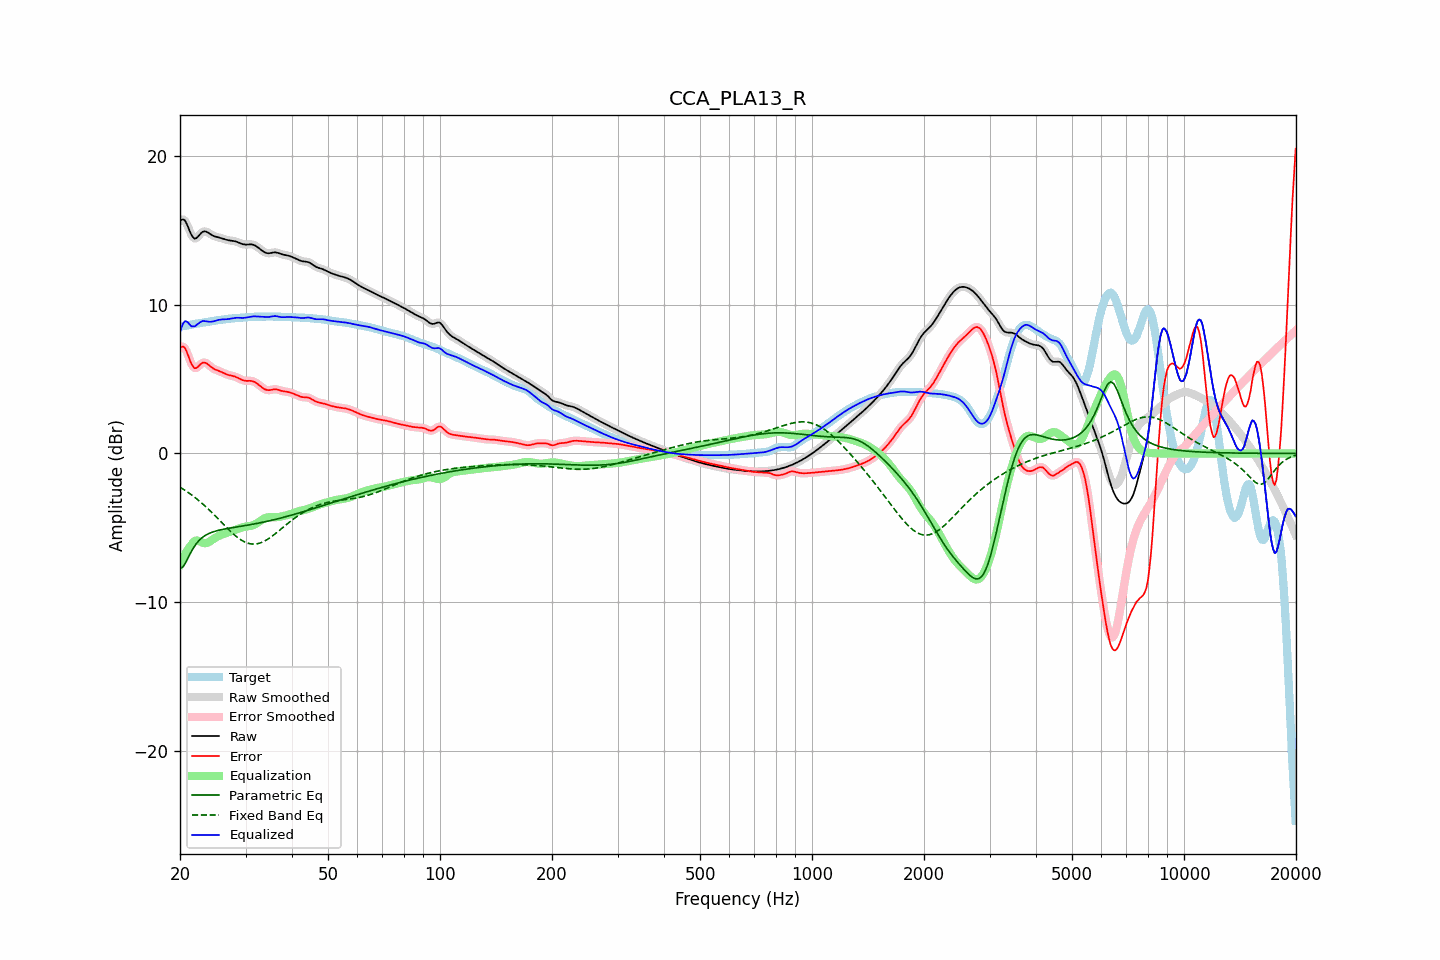

Values plotted in this chart, from the file beside it:
frequency, raw, error, smoothed, error_smoothed, equalization, parametric_eq, fixed_band_eq, equalized_raw, equalized_smoothed, target
20.00, 15.63, 7.09, 15.64, 7.10, -7.48, -7.74, -2.27, 8.15, 8.16, 8.54
20.20, 15.73, 7.18, 15.73, 7.18, -7.23, -7.67, -2.33, 8.50, 8.50, 8.55
20.40, 15.75, 7.19, 15.74, 7.18, -7.00, -7.61, -2.40, 8.75, 8.74, 8.56
20.61, 15.69, 7.11, 15.67, 7.09, -6.79, -7.43, -2.47, 8.90, 8.88, 8.58
20.81, 15.49, 6.89, 15.49, 6.89, -6.60, -7.25, -2.54, 8.89, 8.89, 8.60
21.02, 15.25, 6.62, 15.24, 6.62, -6.44, -7.03, -2.62, 8.81, 8.81, 8.63
21.23, 14.97, 6.32, 14.98, 6.33, -6.29, -6.82, -2.69, 8.68, 8.68, 8.65
21.44, 14.73, 6.06, 14.74, 6.06, -6.17, -6.61, -2.77, 8.56, 8.57, 8.67
21.66, 14.57, 5.87, 14.56, 5.87, -6.01, -6.41, -2.85, 8.56, 8.55, 8.69
21.87, 14.45, 5.74, 14.48, 5.76, -5.90, -6.25, -2.94, 8.55, 8.57, 8.71
22.09, 14.48, 5.74, 14.48, 5.75, -5.85, -6.09, -3.02, 8.62, 8.63, 8.73
22.31, 14.57, 5.82, 14.56, 5.81, -5.86, -5.96, -3.11, 8.71, 8.71, 8.75
22.54, 14.69, 5.92, 14.69, 5.92, -5.90, -5.83, -3.20, 8.79, 8.79, 8.77
22.76, 14.82, 6.03, 14.81, 6.03, -5.95, -5.74, -3.29, 8.86, 8.86, 8.79
22.99, 14.91, 6.11, 14.90, 6.10, -6.00, -5.64, -3.38, 8.91, 8.90, 8.80
23.22, 14.95, 6.12, 14.94, 6.12, -6.03, -5.57, -3.48, 8.91, 8.91, 8.82
23.45, 14.94, 6.10, 14.94, 6.09, -6.04, -5.49, -3.58, 8.90, 8.90, 8.84
23.69, 14.89, 6.03, 14.89, 6.03, -6.01, -5.44, -3.68, 8.88, 8.88, 8.86
23.92, 14.82, 5.94, 14.82, 5.94, -5.96, -5.38, -3.78, 8.87, 8.87, 8.88
24.16, 14.75, 5.85, 14.75, 5.85, -5.89, -5.34, -3.89, 8.86, 8.87, 8.90
24.40, 14.68, 5.77, 14.69, 5.77, -5.81, -5.30, -3.99, 8.87, 8.88, 8.91
24.65, 14.63, 5.70, 14.63, 5.70, -5.73, -5.26, -4.10, 8.90, 8.90, 8.93
24.89, 14.59, 5.65, 14.60, 5.65, -5.67, -5.23, -4.21, 8.93, 8.93, 8.95
25.14, 14.57, 5.61, 14.57, 5.60, -5.61, -5.20, -4.32, 8.96, 8.96, 8.96
25.39, 14.54, 5.57, 14.54, 5.56, -5.55, -5.17, -4.43, 8.99, 8.99, 8.98
25.65, 14.51, 5.52, 14.51, 5.52, -5.50, -5.14, -4.54, 9.01, 9.01, 8.99
25.91, 14.48, 5.47, 14.48, 5.47, -5.46, -5.12, -4.65, 9.02, 9.02, 9.01
26.16, 14.44, 5.42, 14.44, 5.42, -5.42, -5.10, -4.76, 9.02, 9.02, 9.02
26.43, 14.40, 5.37, 14.41, 5.37, -5.38, -5.08, -4.87, 9.03, 9.03, 9.03
26.69, 14.37, 5.33, 14.37, 5.33, -5.34, -5.06, -4.98, 9.03, 9.03, 9.05
26.96, 14.35, 5.29, 14.35, 5.29, -5.30, -5.04, -5.09, 9.04, 9.05, 9.06
27.23, 14.33, 5.26, 14.33, 5.26, -5.27, -5.02, -5.19, 9.06, 9.06, 9.07
27.50, 14.32, 5.24, 14.32, 5.24, -5.23, -5.00, -5.30, 9.09, 9.09, 9.08
27.77, 14.31, 5.21, 14.31, 5.21, -5.20, -4.98, -5.40, 9.11, 9.11, 9.09
28.05, 14.29, 5.18, 14.28, 5.18, -5.16, -4.97, -5.49, 9.12, 9.12, 9.10
28.33, 14.25, 5.14, 14.25, 5.14, -5.12, -4.95, -5.58, 9.13, 9.13, 9.11
28.62, 14.21, 5.09, 14.21, 5.09, -5.08, -4.93, -5.67, 9.14, 9.13, 9.12
28.90, 14.17, 5.04, 14.17, 5.04, -5.04, -4.91, -5.75, 9.13, 9.13, 9.13
29.19, 14.12, 4.99, 14.12, 4.98, -5.00, -4.90, -5.82, 9.13, 9.13, 9.14
29.48, 14.08, 4.93, 14.09, 4.94, -4.96, -4.88, -5.88, 9.12, 9.12, 9.15
29.78, 14.06, 4.91, 14.06, 4.91, -4.94, -4.86, -5.94, 9.13, 9.13, 9.16
30.08, 14.05, 4.89, 14.06, 4.89, -4.91, -4.84, -5.99, 9.14, 9.14, 9.17
30.38, 14.06, 4.89, 14.06, 4.89, -4.90, -4.82, -6.03, 9.16, 9.16, 9.17
30.68, 14.07, 4.89, 14.07, 4.89, -4.88, -4.80, -6.06, 9.19, 9.19, 9.18
30.99, 14.07, 4.89, 14.07, 4.88, -4.87, -4.79, -6.08, 9.21, 9.21, 9.19
31.30, 14.06, 4.87, 14.06, 4.87, -4.84, -4.77, -6.09, 9.22, 9.22, 9.19
31.61, 14.03, 4.83, 14.03, 4.83, -4.80, -4.75, -6.10, 9.23, 9.23, 9.20
31.93, 13.98, 4.78, 13.97, 4.77, -4.75, -4.72, -6.09, 9.23, 9.22, 9.20
32.24, 13.90, 4.70, 13.90, 4.70, -4.69, -4.70, -6.08, 9.22, 9.22, 9.20
32.57, 13.82, 4.62, 13.82, 4.62, -4.61, -4.68, -6.05, 9.21, 9.21, 9.21
32.89, 13.74, 4.53, 13.74, 4.53, -4.53, -4.66, -6.02, 9.21, 9.21, 9.21
33.22, 13.66, 4.45, 13.65, 4.45, -4.46, -4.64, -5.97, 9.20, 9.20, 9.21
33.55, 13.58, 4.37, 13.58, 4.37, -4.39, -4.62, -5.93, 9.19, 9.19, 9.21
33.89, 13.52, 4.31, 13.52, 4.31, -4.34, -4.59, -5.87, 9.18, 9.18, 9.21
34.23, 13.49, 4.28, 13.49, 4.27, -4.31, -4.57, -5.81, 9.18, 9.18, 9.21
34.57, 13.47, 4.26, 13.47, 4.26, -4.29, -4.54, -5.74, 9.18, 9.19, 9.21
34.92, 13.48, 4.27, 13.48, 4.27, -4.28, -4.52, -5.67, 9.20, 9.20, 9.21
35.27, 13.50, 4.29, 13.50, 4.29, -4.28, -4.49, -5.59, 9.22, 9.22, 9.21
35.62, 13.52, 4.31, 13.52, 4.31, -4.29, -4.47, -5.51, 9.24, 9.24, 9.21
35.97, 13.53, 4.32, 13.53, 4.32, -4.29, -4.44, -5.42, 9.25, 9.24, 9.21
... 635 more rows
